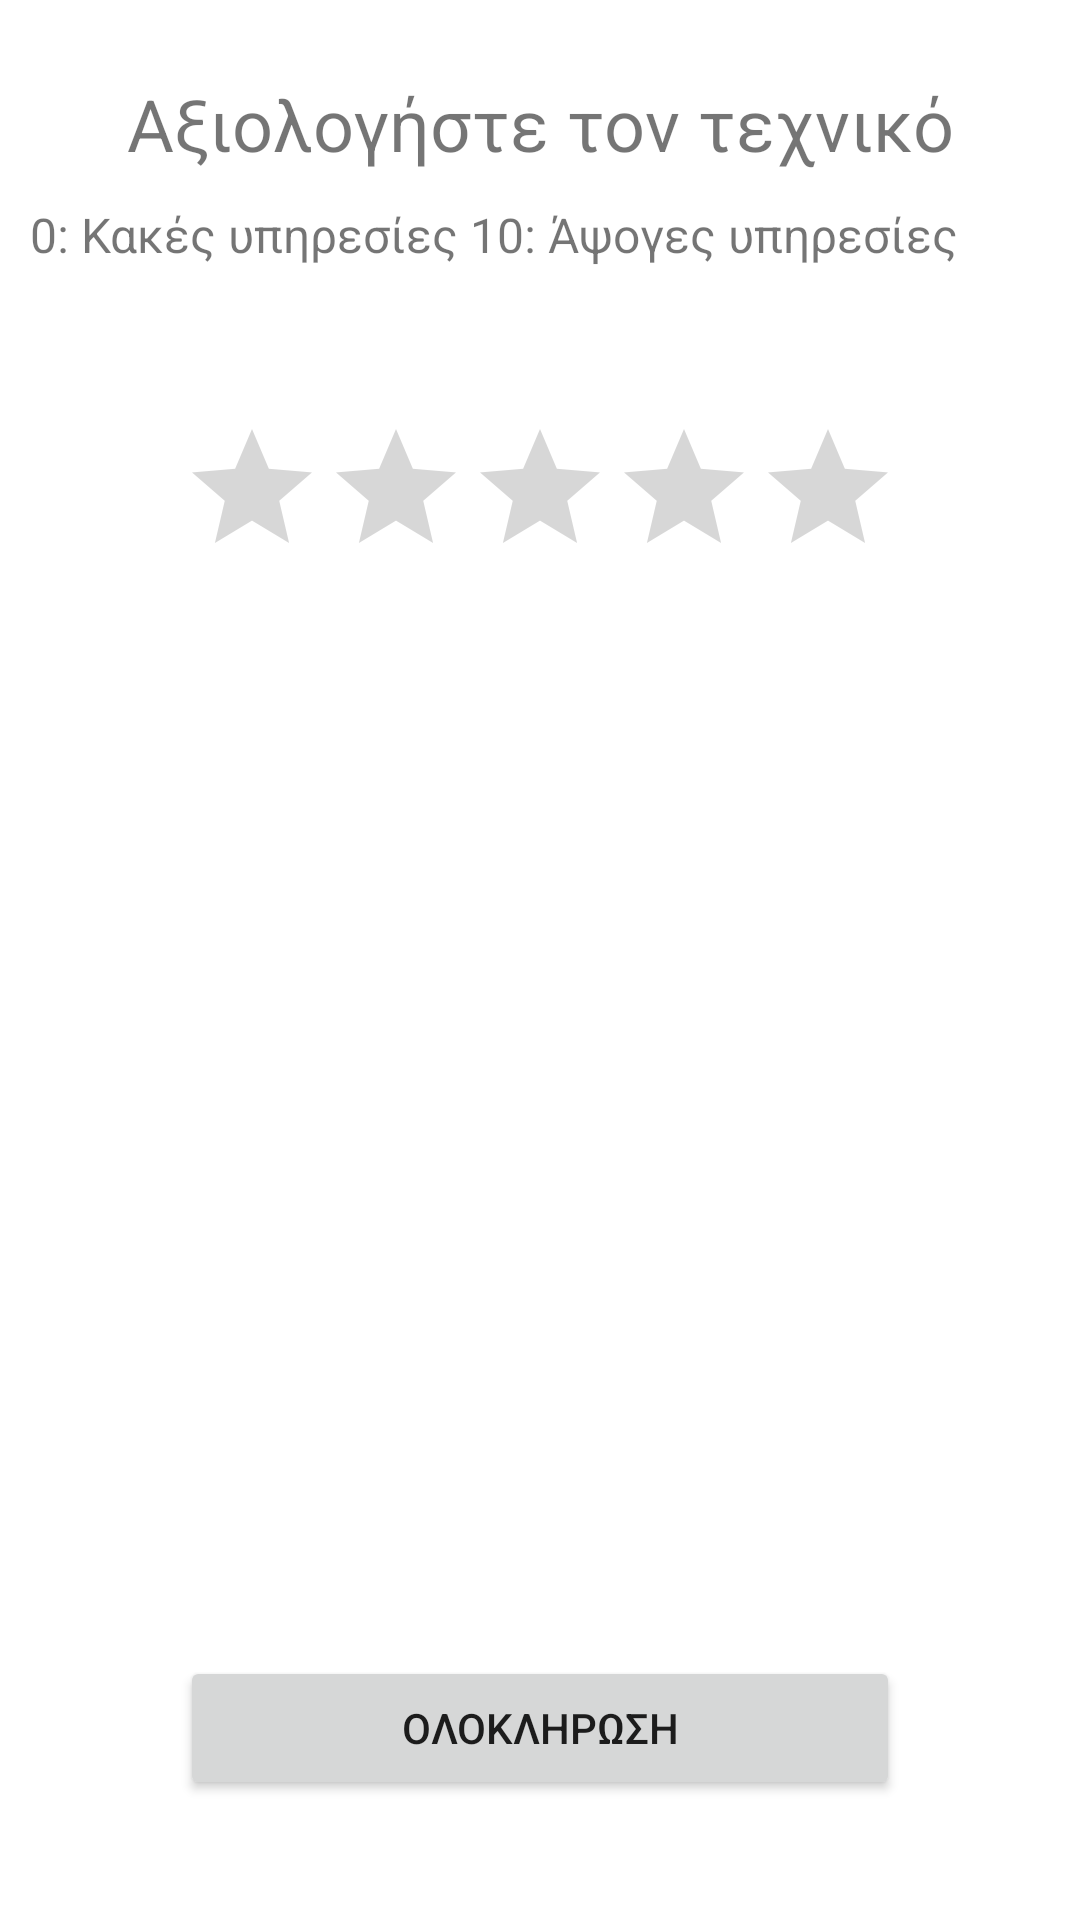

Android layout source for this screen:
<!-- AndroidManifest.xml: application theme Theme.Team14 -->
<!-- res/layout/activity_evaluation.xml -->
<?xml version="1.0" encoding="utf-8"?>
<androidx.constraintlayout.widget.ConstraintLayout xmlns:android="http://schemas.android.com/apk/res/android"
    xmlns:app="http://schemas.android.com/apk/res-auto"
    xmlns:tools="http://schemas.android.com/tools"
    android:layout_width="match_parent"
    android:layout_height="match_parent"
    tools:context=".ui.EvaluationActivity">

    <LinearLayout
        android:id="@+id/linearLayout"
        android:layout_width="match_parent"
        android:layout_height="match_parent"
        android:orientation="vertical">

        <TextView
            android:id="@+id/textView4"
            android:layout_width="match_parent"
            android:layout_height="wrap_content"
            android:layout_marginTop="25dp"
            android:gravity="center"
            android:text="@string/appointment_evaluation_label"
            android:textSize="24sp" />

        <TextView
            android:id="@+id/textView5"
            android:layout_width="match_parent"
            android:layout_height="wrap_content"
            android:layout_marginStart="10dp"
            android:layout_marginTop="10dp"
            android:layout_marginEnd="10dp"
            android:text="@string/appointment_evaluation_hint"
            android:textSize="16sp" />

        <RatingBar
            android:id="@+id/evaluationBar"
            android:layout_width="wrap_content"
            android:layout_height="wrap_content"
            android:layout_gravity="center"
            android:layout_marginStart="10dp"
            android:layout_marginTop="50dp"
            android:layout_marginEnd="10dp"
            android:numStars="5" />

    </LinearLayout>

    <Button
        android:id="@+id/completeEvaluationBtn"
        android:layout_width="match_parent"
        android:layout_height="wrap_content"
        android:layout_marginLeft="60dp"
        android:layout_marginRight="60dp"
        android:layout_marginBottom="40dp"
        android:text="@string/complete_appointment_btn"
        app:layout_constraintBottom_toBottomOf="@+id/linearLayout"
        app:layout_constraintEnd_toEndOf="parent"
        app:layout_constraintStart_toStartOf="parent" />
</androidx.constraintlayout.widget.ConstraintLayout>
<!-- resources referenced by this layout -->
<resources>
  <string name="appointment_evaluation_hint">0: Κακές υπηρεσίες   10: Άψογες υπηρεσίες</string>
  <string name="appointment_evaluation_label">Αξιολογήστε τον τεχνικό</string>
  <string name="complete_appointment_btn">ΟΛΟΚΛΗΡΩΣΗ</string>
  <style name="Theme.Team14" parent="Theme.MaterialComponents.DayNight.DarkActionBar">
          
          <item name="colorPrimary">@color/purple_500</item>
          <item name="colorPrimaryVariant">@color/purple_700</item>
          <item name="colorOnPrimary">@color/white</item>
          
          <item name="colorSecondary">@color/teal_200</item>
          <item name="colorSecondaryVariant">@color/teal_700</item>
          <item name="colorOnSecondary">@color/black</item>
          
          <item name="android:statusBarColor" tools:targetApi="l">?attr/colorPrimaryVariant</item>
          
      </style>
  <!-- not gathered from this repository: default colours our renderer supplied (Android Studio template values) -->
  <color name="purple_500">#FF6200EE</color>
  <color name="purple_700">#FF3700B3</color>
  <color name="teal_200">#FF03DAC5</color>
  <color name="teal_700">#FF018786</color>
  <color name="black">#FF000000</color>
  <color name="white">#FFFFFFFF</color>
</resources>
